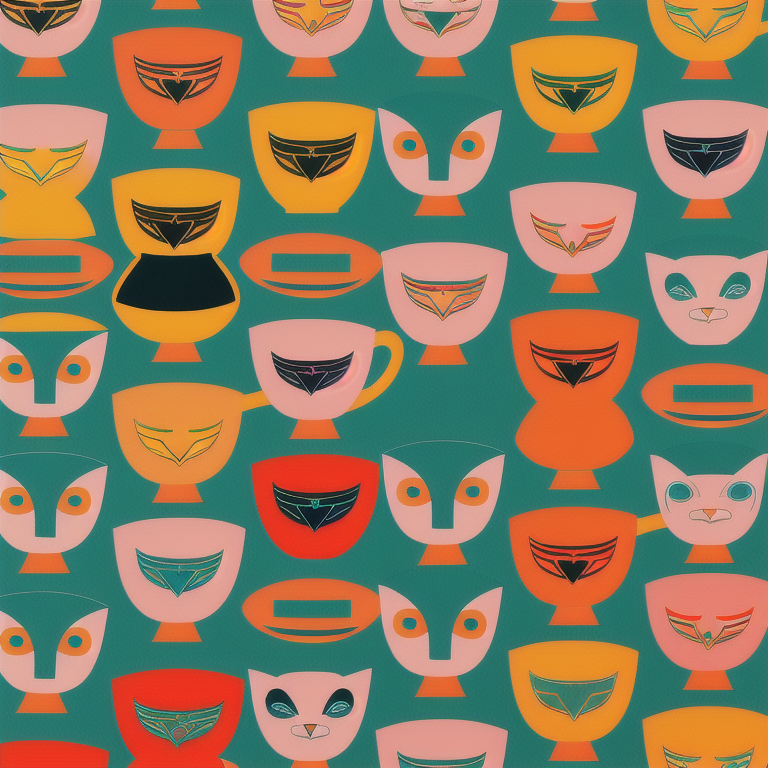
Generation parameters embedded in this image by AUTOMATIC1111 Stable Diffusion web UI or a fork of it (Forge, ...) (PNG 'parameters' text chunk):
flower-power, MakeItPopVB, original modern creative, art deco, abstract, joyous patterns, joy, art, hope, love, Dark teal, rust orange, and salmon pink, style-paintmagic:0.7, cats, coffee mugs, camp, fun, 
Steps: 100, Sampler: Euler a, CFG scale: 12.5, Seed: 1888884635, Size: 768x768, Model hash: a7d6e49c19, Model: WoopWoop-Anime_Hentai_woopwoopAnimeHentai_11
Template: flower-power, __pop__, original modern creative, art deco, abstract, joyous patterns, joy, art, hope, love, __color__, __rainbow__, cats, coffee mugs, camp, fun, 